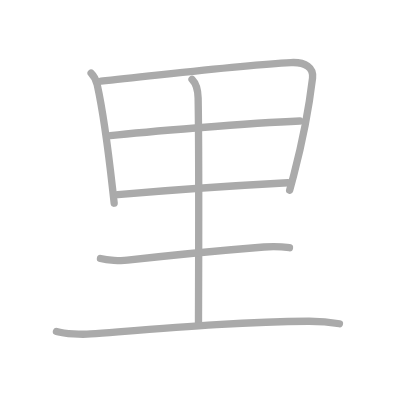
t = 0.00 s
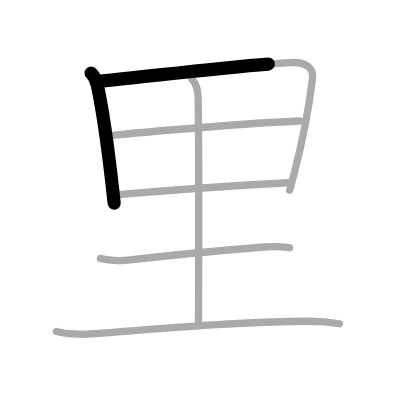
t = 1.50 s
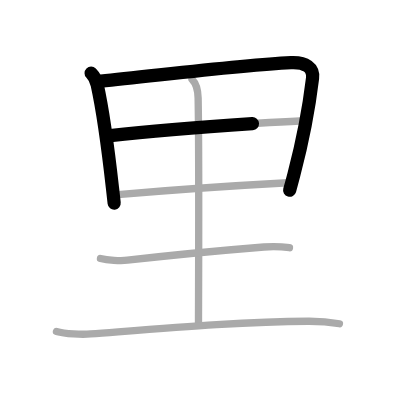
t = 2.75 s
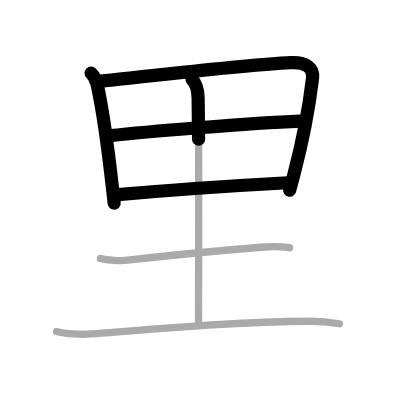
t = 4.25 s
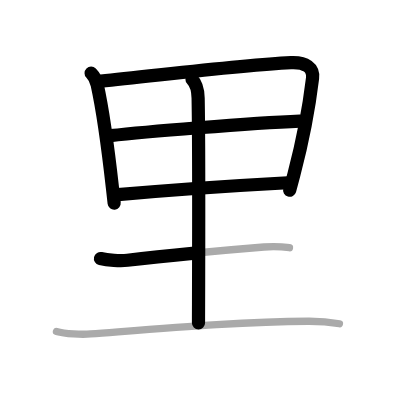
t = 5.50 s
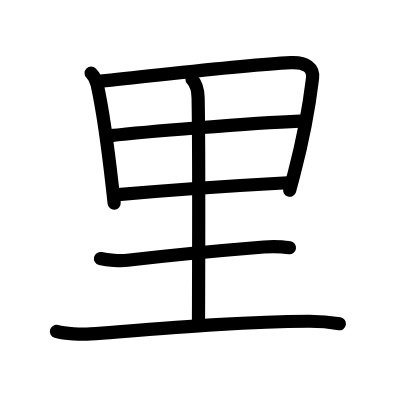
t = 7.00 s

The animated SVG that drew these frames (rendered in a browser with its animation timeline set to each time). Animation: 7 SMIL elements (animate=7); one cycle of 7.00 s.

<?xml version="1.0" standalone="no"?>
<!DOCTYPE svg PUBLIC "-//W3C//DTD SVG 1.1//EN"   "http://www.w3.org/Graphics/SVG/1.1/DTD/svg11.dtd">
<svg width="400px" height="400px"  version="1.1" xmlns="http://www.w3.org/2000/svg">
  <defs>
    <marker id="Triangle" viewBox="0 0 10 10" refX="0" refY="5" markerUnits="strokeWidth" markerWidth="3" style="stroke-opacity:0%;fill:#aaaaaa;" markerHeight="2" orient="auto">
      <path d="M 0 0 L 10 5 L 0 10 z" />
    </marker>
    
    <marker id="Arrow" viewBox="0 0 10 10" refX="5" refY="5" markerUnits="strokeWidth" markerWidth="1.8" style="stroke-opacity:0%;fill:#770000;" markerHeight="2" orient="auto">
      <path d="M 0 4 L 6 4 L 4 1 L 10 5 L 4 9 L 6 6 L 0 6 z" />
        <circle cx="5" cy="5" r="5" />
      </marker>
    
    <marker id="TriangleRed" viewBox="0 0 10 10" refX="0" refY="5" markerUnits="strokeWidth" markerWidth="3" style="stroke-opacity:0%;fill:#CC0000;" markerHeight="2" orient="auto">
      <path d="M 0 0 L 10 5 L 0 10 z" />
    </marker>
    
    <marker id="ArrowRed" viewBox="0 0 10 10" refX="5" refY="5" markerUnits="strokeWidth" markerWidth="1.8" style="stroke-opacity:0%;fill:#CC0000;" markerHeight="2" orient="auto">
      <path d="M 0 4 L 6 4 L 4 1 L 10 5 L 4 9 L 6 6 L 0 6 z" />
        <circle cx="5" cy="5" r="5" />
      </marker>
    
  </defs>
  
  <path style="fill:#ffffff; fill-opacity:100%; fill-rule:evenodd; stroke-width:0;" d="M 0 0 L 400px 0 L 400px 400px L 0 400px L 0 0" />

  <g transform="scale(3.6697247706422 3.6697247706422)">
<path style="fill:none; fill-opacity:0%; fill-rule:evenodd; stroke:#aaaaaa; stroke-opacity:100%; stroke-width: 1.5pt; stroke-linejoin:round; stroke-linecap:round;" d="M24.83 19.94c0.93 0.93 1.42 2.06 1.66 3.15c1.53 6.96 3 17.79 4.16 28.14c0.16 1.43 0.31 2.82 0.46 4.14"></path>
<path style="fill:none; fill-opacity:0%; fill-rule:evenodd; stroke:#aaaaaa; stroke-opacity:100%; stroke-width: 1.5pt; stroke-linejoin:round; stroke-linecap:round;" d="M27.51 22.11c15.08-1.48 37.74-4.36 51.76-5.05c4.06-0.2 6.23 1.44 5.9 4.24c-0.86 7.17-2.71 17.2-5.09 26.29c-0.38 1.45-0.76 2.87-1.15 4.26"></path>
<path style="fill:none; fill-opacity:0%; fill-rule:evenodd; stroke:#aaaaaa; stroke-opacity:100%; stroke-width: 1.5pt; stroke-linejoin:round; stroke-linecap:round;" d="M30.05 36.97c8.7-0.97 38.08-3.47 51.66-3.99"></path>
<path style="fill:none; fill-opacity:0%; fill-rule:evenodd; stroke:#aaaaaa; stroke-opacity:100%; stroke-width: 1.5pt; stroke-linejoin:round; stroke-linecap:round;" d="M32.12 53.04C44 52 63.25 50.62 78.43 49.8"></path>
<path style="fill:none; fill-opacity:0%; fill-rule:evenodd; stroke:#aaaaaa; stroke-opacity:100%; stroke-width: 1.5pt; stroke-linejoin:round; stroke-linecap:round;" d="M52.33 21.63c1.21 1.21 1.62 2.88 1.66 5.12c0.3 15.62 0.1 56.86 0.1 61.25"></path>
<path style="fill:none; fill-opacity:0%; fill-rule:evenodd; stroke:#aaaaaa; stroke-opacity:100%; stroke-width: 1.5pt; stroke-linejoin:round; stroke-linecap:round;" d="M27.38 70.45c1.92 0.46 5.43 0.69 7.34 0.46c11.03-1.29 28.41-2.9 37.21-3.61c3.18-0.26 5.36-0.03 6.95 0.2"></path>
<path style="fill:none; fill-opacity:0%; fill-rule:evenodd; stroke:#aaaaaa; stroke-opacity:100%; stroke-width: 1.5pt; stroke-linejoin:round; stroke-linecap:round;" d="M15.38 90.31c2.43 0.69 6.89 0.88 9.31 0.69C45.75 89.38 66 87.62 84 87.54c4.05-0.02 6.48 0.33 8.5 0.68"></path>

<path style="fill:none; fill-opacity:0%; fill-rule:evenodd; stroke:#000000; stroke-opacity:100%; stroke-width: 2.7pt; stroke-linejoin:round; stroke-linecap:round;" d="M24.83 19.94c0.93 0.93 1.42 2.06 1.66 3.15c1.53 6.96 3 17.79 4.16 28.14c0.16 1.43 0.31 2.82 0.46 4.14" pathLength="100" stroke-dashoffset="100" stroke-dasharray="100 105"><animate id="dashAnim1" attributeName="stroke-dashoffset" from="100" to="0" dur="1s" calcMode="linear" fill="freeze"/></path>
<path style="fill:none; fill-opacity:0%; fill-rule:evenodd; stroke:#000000; stroke-opacity:100%; stroke-width: 2.7pt; stroke-linejoin:round; stroke-linecap:round;" d="M27.51 22.11c15.08-1.48 37.74-4.36 51.76-5.05c4.06-0.2 6.23 1.44 5.9 4.24c-0.86 7.17-2.71 17.2-5.09 26.29c-0.38 1.45-0.76 2.87-1.15 4.26" pathLength="100" stroke-dashoffset="100" stroke-dasharray="100 105"><animate id="dashAnim2" attributeName="stroke-dashoffset" from="100" to="0" dur="1s" calcMode="linear" begin="dashAnim1.end" fill="freeze"/></path>
<path style="fill:none; fill-opacity:0%; fill-rule:evenodd; stroke:#000000; stroke-opacity:100%; stroke-width: 2.7pt; stroke-linejoin:round; stroke-linecap:round;" d="M30.05 36.97c8.7-0.97 38.08-3.47 51.66-3.99" pathLength="100" stroke-dashoffset="100" stroke-dasharray="100 105"><animate id="dashAnim3" attributeName="stroke-dashoffset" from="100" to="0" dur="1s" calcMode="linear" begin="dashAnim2.end" fill="freeze"/></path>
<path style="fill:none; fill-opacity:0%; fill-rule:evenodd; stroke:#000000; stroke-opacity:100%; stroke-width: 2.7pt; stroke-linejoin:round; stroke-linecap:round;" d="M32.12 53.04C44 52 63.25 50.62 78.43 49.8" pathLength="100" stroke-dashoffset="100" stroke-dasharray="100 105"><animate id="dashAnim4" attributeName="stroke-dashoffset" from="100" to="0" dur="1s" calcMode="linear" begin="dashAnim3.end" fill="freeze"/></path>
<path style="fill:none; fill-opacity:0%; fill-rule:evenodd; stroke:#000000; stroke-opacity:100%; stroke-width: 2.7pt; stroke-linejoin:round; stroke-linecap:round;" d="M52.33 21.63c1.21 1.21 1.62 2.88 1.66 5.12c0.3 15.62 0.1 56.86 0.1 61.25" pathLength="100" stroke-dashoffset="100" stroke-dasharray="100 105"><animate id="dashAnim5" attributeName="stroke-dashoffset" from="100" to="0" dur="1s" calcMode="linear" begin="dashAnim4.end" fill="freeze"/></path>
<path style="fill:none; fill-opacity:0%; fill-rule:evenodd; stroke:#000000; stroke-opacity:100%; stroke-width: 2.7pt; stroke-linejoin:round; stroke-linecap:round;" d="M27.38 70.45c1.92 0.46 5.43 0.69 7.34 0.46c11.03-1.29 28.41-2.9 37.21-3.61c3.18-0.26 5.36-0.03 6.95 0.2" pathLength="100" stroke-dashoffset="100" stroke-dasharray="100 105"><animate id="dashAnim6" attributeName="stroke-dashoffset" from="100" to="0" dur="1s" calcMode="linear" begin="dashAnim5.end" fill="freeze"/></path>
<path style="fill:none; fill-opacity:0%; fill-rule:evenodd; stroke:#000000; stroke-opacity:100%; stroke-width: 2.7pt; stroke-linejoin:round; stroke-linecap:round;" d="M15.38 90.31c2.43 0.69 6.89 0.88 9.31 0.69C45.75 89.38 66 87.62 84 87.54c4.05-0.02 6.48 0.33 8.5 0.68" pathLength="100" stroke-dashoffset="100" stroke-dasharray="100 105"><animate id="dashAnim7" attributeName="stroke-dashoffset" from="100" to="0" dur="1s" calcMode="linear" begin="dashAnim6.end" fill="freeze"/></path>

</g>

</svg>  
          
